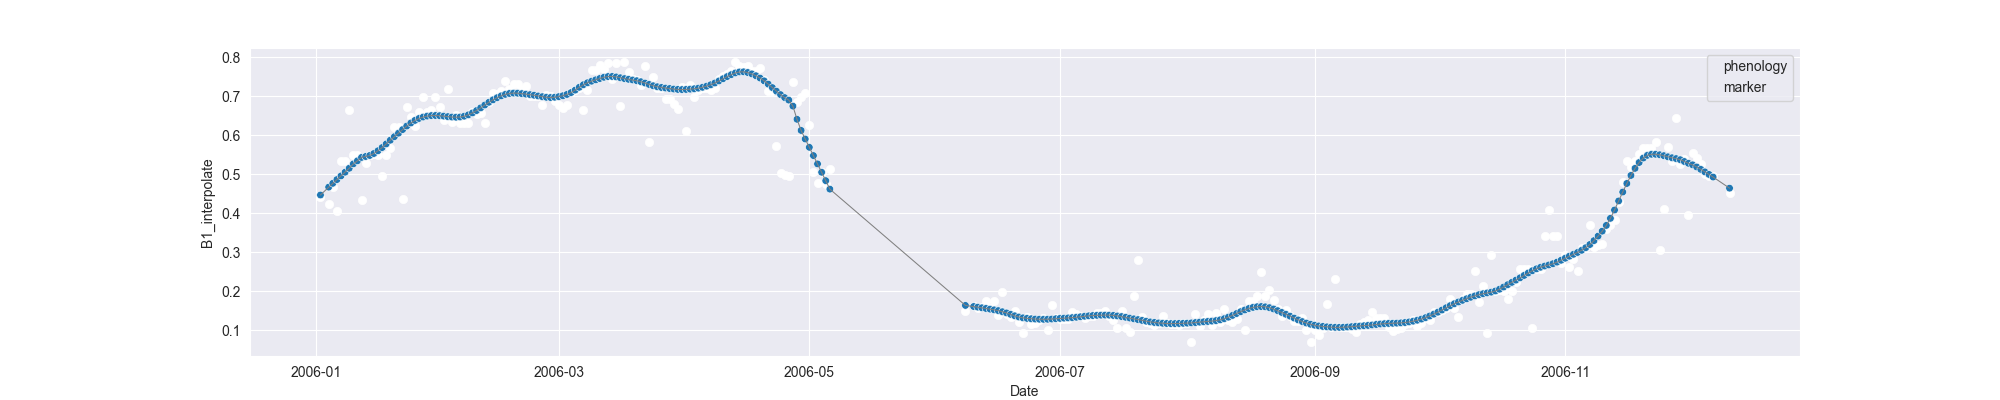

Values plotted in this chart, from the file beside it:
system:time_start, B1, B1_interpolate, B1_phenology
2006-01-02, 0.4413, 0.4413, 
2006-01-03, , , 
2006-01-04, , 0.4241, 
2006-01-05, , 0.4687, 
2006-01-06, 0.4068, 0.4068, 
2006-01-07, , 0.5358, 
2006-01-08, , 0.5358, 
2006-01-09, 0.6647, 0.6647, 
2006-01-10, , 0.549, 
2006-01-11, , 0.549, 
2006-01-12, 0.4332, 0.4332, 
2006-01-13, , 0.5292, 
2006-01-14, , 0.549, 
2006-01-15, , 0.5518, 
2006-01-16, , 0.549, 
2006-01-17, , 0.4971, 
2006-01-18, , 0.549, 
2006-01-19, , 0.5674, 
2006-01-20, , 0.6206, 
2006-01-21, 0.6206, 0.6206, 
2006-01-22, 0.4374, 0.4374, 
2006-01-23, 0.6717, 0.6717, 
2006-01-24, , 0.6476, 
2006-01-25, 0.6235, 0.6235, 
2006-01-26, , 0.6604, 
2006-01-27, 0.6974, 0.6974, 
2006-01-28, , 0.6604, 
2006-01-29, , 0.6655, 
2006-01-30, , 0.6974, 
2006-01-31, , 0.6717, 
2006-02-01, 0.6387, 0.6387, 
2006-02-02, 0.7184, 0.7184, 
2006-02-03, 0.6334, 0.6334, 
2006-02-04, , 0.6512, 
2006-02-05, , 0.633, 
2006-02-06, , 0.633, 
2006-02-07, 0.6326, 0.6326, 
2006-02-08, , 0.6613, 
2006-02-09, , 0.6549, 
2006-02-10, , 0.6585, 
2006-02-11, , 0.633, 
2006-02-12, , 0.6864, 
2006-02-13, , 0.7097, 
2006-02-14, , 0.7075, 
2006-02-15, , 0.7147, 
2006-02-16, 0.7401, 0.7401, 
2006-02-17, , 0.7197, 
2006-02-18, , 0.733, 
2006-02-19, , 0.733, 
2006-02-20, , 0.7197, 
2006-02-21, 0.7259, 0.7259, 
2006-02-22, , 0.702, 
2006-02-23, , 0.702, 
2006-02-24, , 0.702, 
2006-02-25, 0.678, 0.678, 
2006-02-26, , 0.7028, 
2006-02-27, , 0.702, 
2006-02-28, , 0.6892, 
2006-03-01, , 0.678, 
2006-03-02, , 0.6715, 
... 284 more rows
